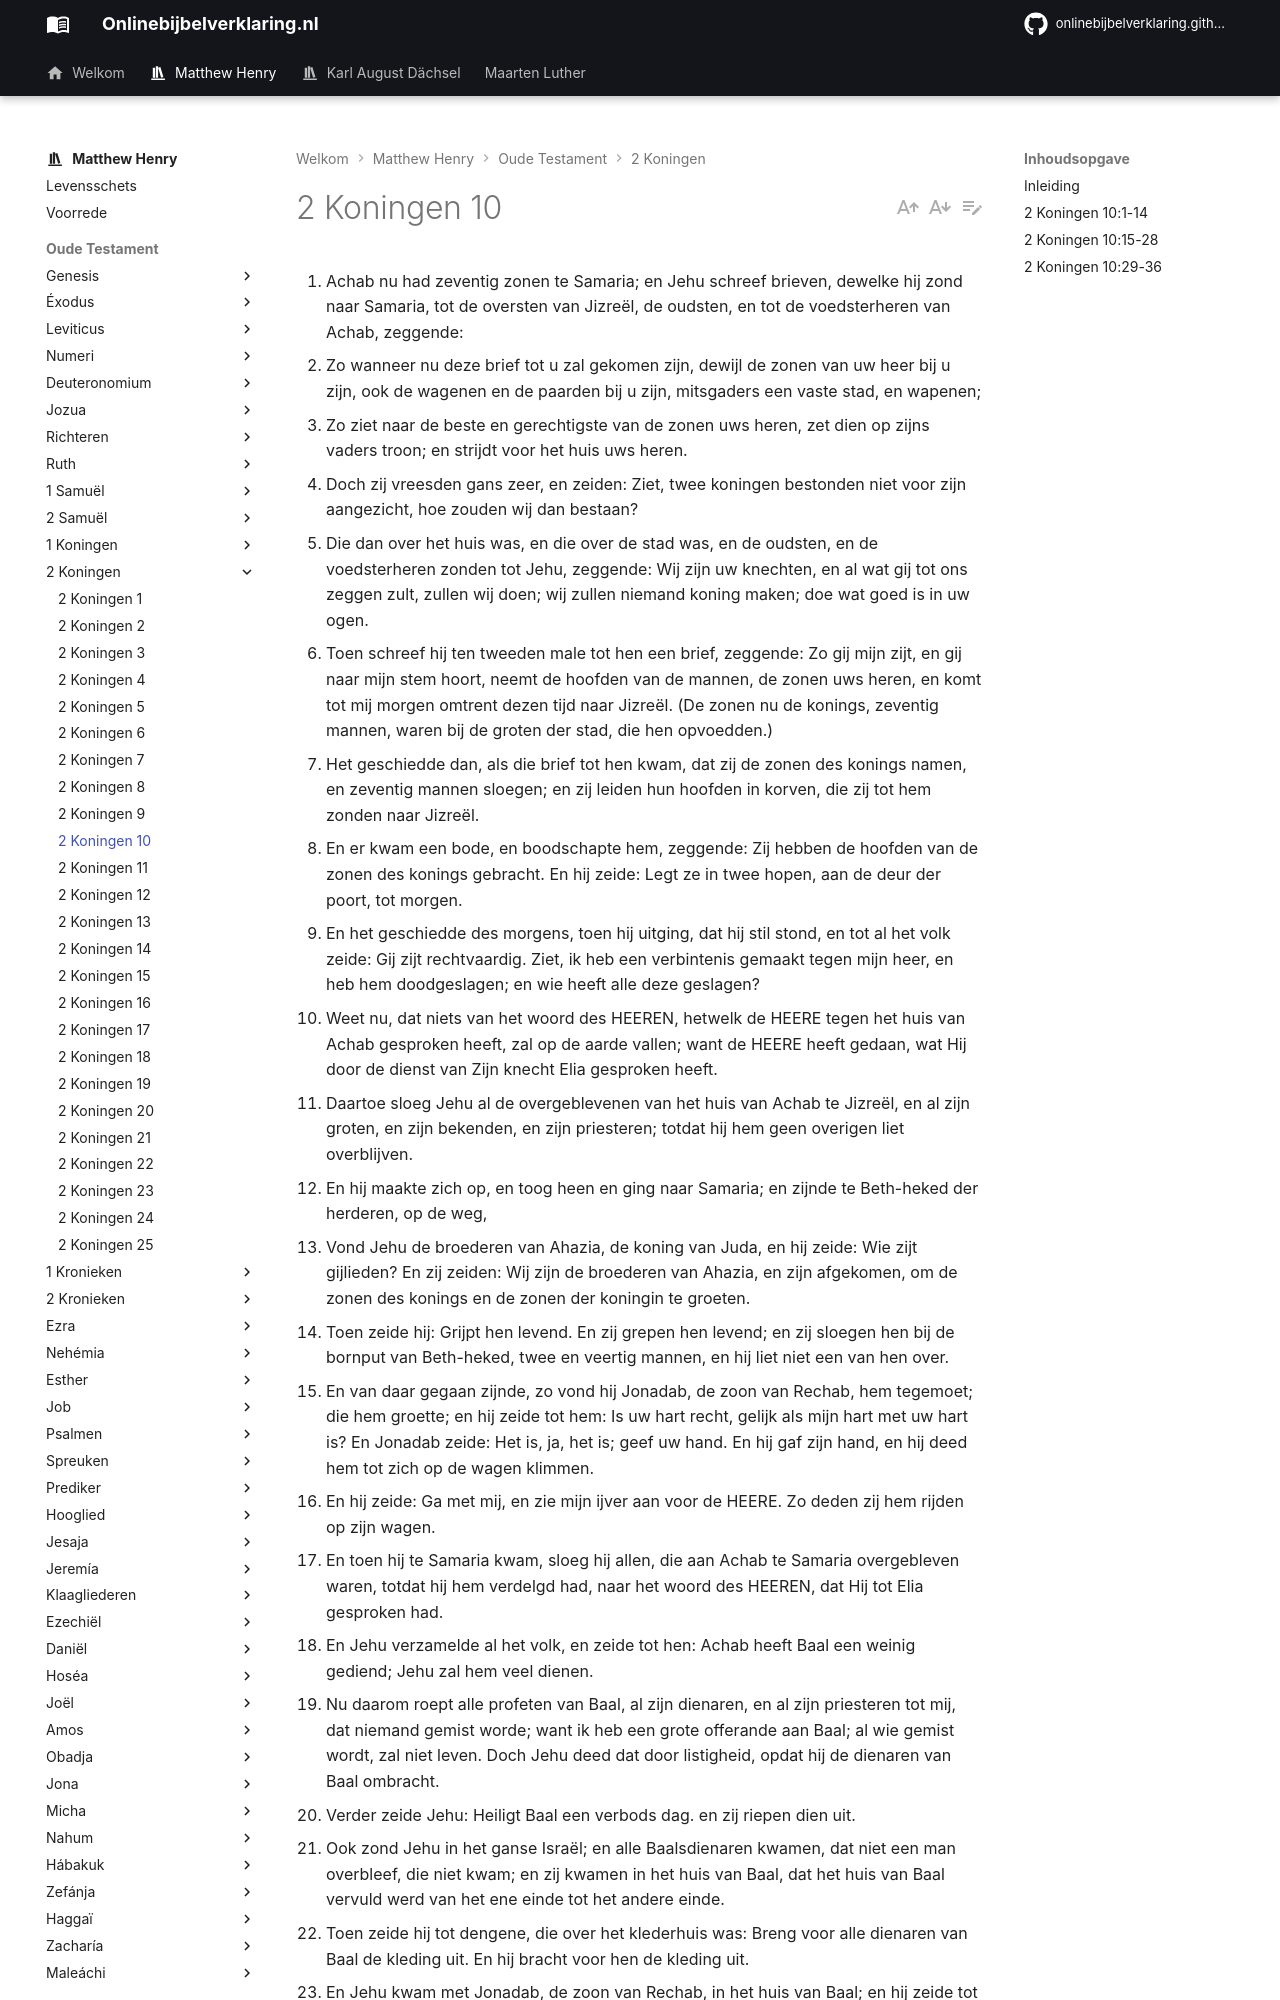

repository: onlinebijbelverklaring/onlinebijbelverklaring.github.io · page: matthewhenry/2Koningen/2Koningen10/index.html · generator: mkdocs

1. Achab nu had zeventig zonen te Samaria; en Jehu schreef brieven, dewelke hij zond naar Samaria, tot de oversten van Jizreël, de oudsten, en tot de voedsterheren van Achab, zeggende: 
2. Zo wanneer nu deze brief tot u zal gekomen zijn, dewijl de zonen van uw heer bij u zijn, ook de wagenen en de paarden bij u zijn, mitsgaders een vaste stad, en wapenen; 
3. Zo ziet naar de beste en gerechtigste van de zonen uws heren, zet dien op zijns vaders troon; en strijdt voor het huis uws heren. 
4. Doch zij vreesden gans zeer, en zeiden: Ziet, twee koningen bestonden niet voor zijn aangezicht, hoe zouden wij dan bestaan? 
5. Die dan over het huis was, en die over de stad was, en de oudsten, en de voedsterheren zonden tot Jehu, zeggende: Wij zijn uw knechten, en al wat gij tot ons zeggen zult, zullen wij doen; wij zullen niemand koning maken; doe wat goed is in uw ogen. 
6. Toen schreef hij ten tweeden male tot hen een brief, zeggende: Zo gij mijn zijt, en gij naar mijn stem hoort, neemt de hoofden van de mannen, de zonen uws heren, en komt tot mij morgen omtrent dezen tijd naar Jizreël. (De zonen nu de konings, zeventig mannen, waren bij de groten der stad, die hen opvoedden.) 
7. Het geschiedde dan, als die brief tot hen kwam, dat zij de zonen des konings namen, en zeventig mannen sloegen; en zij leiden hun hoofden in korven, die zij tot hem zonden naar Jizreël. 
8. En er kwam een bode, en boodschapte hem, zeggende: Zij hebben de hoofden van de zonen des konings gebracht. En hij zeide: Legt ze in twee hopen, aan de deur der poort, tot morgen. 
9. En het geschiedde des morgens, toen hij uitging, dat hij stil stond, en tot al het volk zeide: Gij zijt rechtvaardig. Ziet, ik heb een verbintenis gemaakt tegen mijn heer, en heb hem doodgeslagen; en wie heeft alle deze geslagen? 
10. Weet nu, dat niets van het woord des HEEREN, hetwelk de HEERE tegen het huis van Achab gesproken heeft, zal op de aarde vallen; want de HEERE heeft gedaan, wat Hij door de dienst van Zijn knecht Elia gesproken heeft. 
11. Daartoe sloeg Jehu al de overgeblevenen van het huis van Achab te Jizreël, en al zijn groten, en zijn bekenden, en zijn priesteren; totdat hij hem geen overigen liet overblijven. 
12. En hij maakte zich op, en toog heen en ging naar Samaria; en zijnde te Beth-heked der herderen, op de weg, 
13. Vond Jehu de broederen van Ahazia, de koning van Juda, en hij zeide: Wie zijt gijlieden? En zij zeiden: Wij zijn de broederen van Ahazia, en zijn afgekomen, om de zonen des konings en de zonen der koningin te groeten. 
14. Toen zeide hij: Grijpt hen levend. En zij grepen hen levend; en zij sloegen hen bij de bornput van Beth-heked, twee en veertig mannen, en hij liet niet een van hen over. 
15. En van daar gegaan zijnde, zo vond hij Jonadab, de zoon van Rechab, hem tegemoet; die hem groette; en hij zeide tot hem: Is uw hart recht, gelijk als mijn hart met uw hart is? En Jonadab zeide: Het is, ja, het is; geef uw hand. En hij gaf zijn hand, en hij deed hem tot zich op de wagen klimmen. 
16. En hij zeide: Ga met mij, en zie mijn ijver aan voor de HEERE. Zo deden zij hem rijden op zijn wagen. 
17. En toen hij te Samaria kwam, sloeg hij allen, die aan Achab te Samaria overgebleven waren, totdat hij hem verdelgd had, naar het woord des HEEREN, dat Hij tot Elia gesproken had. 
18. En Jehu verzamelde al het volk, en zeide tot hen: Achab heeft Baal een weinig gediend; Jehu zal hem veel dienen. 
19. Nu daarom roept alle profeten van Baal, al zijn dienaren, en al zijn priesteren tot mij, dat niemand gemist worde; want ik heb een grote offerande aan Baal; al wie gemist wordt, zal niet leven. Doch Jehu deed dat door listigheid, opdat hij de dienaren van Baal ombracht. 
20. Verder zeide Jehu: Heiligt Baal een verbods dag. en zij riepen dien uit. 
21. Ook zond Jehu in het ganse Israël; en alle Baalsdienaren kwamen, dat niet een man overbleef, die niet kwam; en zij kwamen in het huis van Baal, dat het huis van Baal vervuld werd van het ene einde tot het andere einde. 
22. Toen zeide hij tot dengene, die over het klederhuis was: Breng voor alle dienaren van Baal de kleding uit. En hij bracht voor hen de kleding uit. 
23. En Jehu kwam met Jonadab, de zoon van Rechab, in het huis van Baal; en hij zeide tot de dienaren van Baal: Onderzoekt, en ziet toe, dat hier misschien bij u niemand zij van de dienaren des HEEREN, maar van de dienaren van Baal alleen. 
24. Toen zij nu inkwamen, om slachtofferen en brandofferen te doen, bestelde zich Jehu daarbuiten tachtig mannen, en hij zeide: Zo iemand van de mannen, die ik in uw handen gebracht heb, ontkomt, zijn ziel zal voor deszelfs ziel zijn. 
25. En het geschiedde, als hij voleind had het brandoffer te doen, dat Jehu zeide tot de trawanten en tot de hoofdmannen: Komt in, slaat hen, dat niemand uitkome. En zij sloegen hen met de scherpte des zwaard; en de trawanten en hoofdmannen wierpen hen weg; daarna kwamen zij tot de stad in het huis van Baal; 
26. En zij brachten de opgerichte beelden uit het huis van Baal, en verbrandden ze. 
27. Zij braken ook het opgerichte beeld van Baal af; daartoe braken zij het huis van Baal af, en maakten dat tot heimelijke gemakken, tot op dezen dag. 
28. Alzo verdelgde Jehu Baal uit Israël. 
29. Maar van de zonden van Jerobeam, de zoon van Nebat, die Israël zondigen deed, na te volgen, week Jehu niet af, te weten, van de gouden
